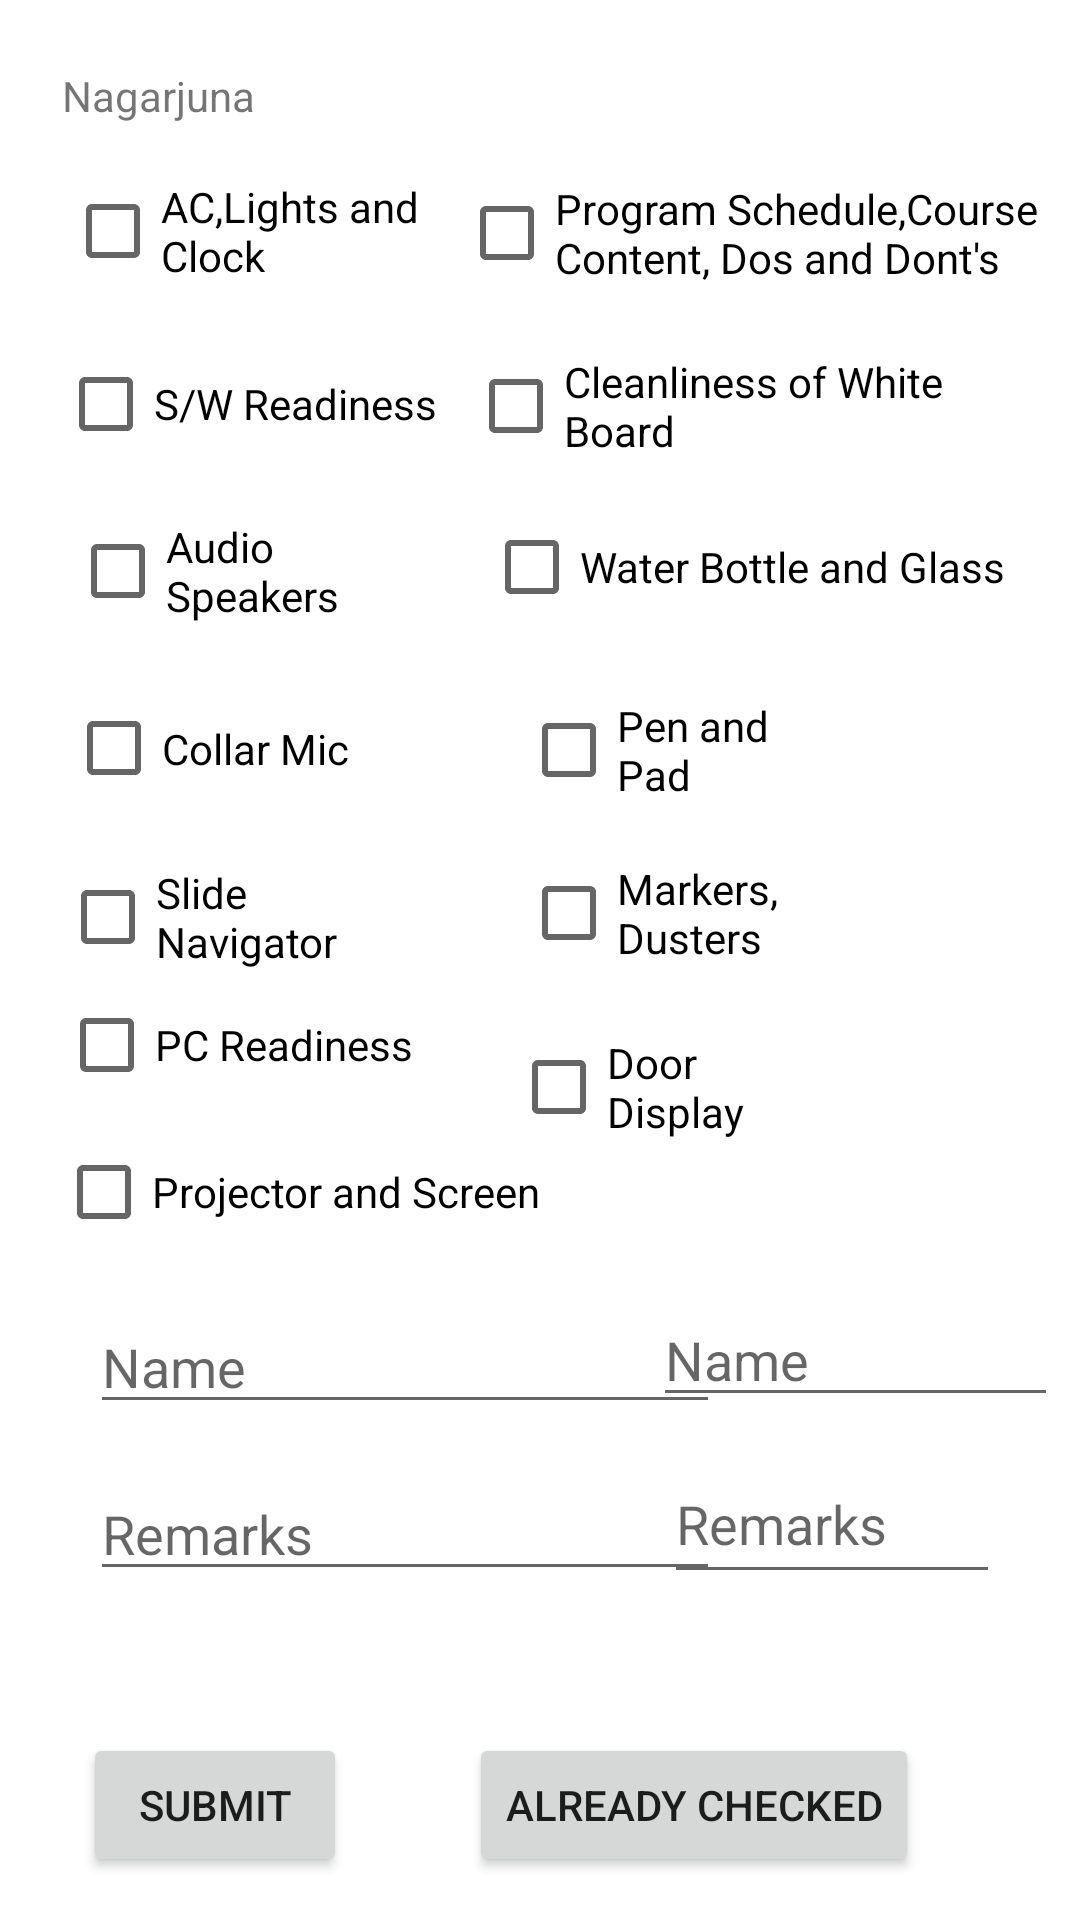

Write the Android layout XML for this screen, with the resource values it uses.
<!-- AndroidManifest.xml: application theme Theme.Lntapp -->
<!-- res/layout/activity_n.xml -->
<?xml version="1.0" encoding="utf-8"?>
<androidx.constraintlayout.widget.ConstraintLayout xmlns:android="http://schemas.android.com/apk/res/android"
    xmlns:app="http://schemas.android.com/apk/res-auto"
    xmlns:tools="http://schemas.android.com/tools"
    android:layout_width="match_parent"
    android:layout_height="match_parent"
    tools:context=".NActivity">

    <CheckBox
        android:id="@+id/pcr_n"
        android:layout_width="125dp"
        android:layout_height="40dp"
        android:text="PC Readiness"
        app:layout_constraintBottom_toBottomOf="parent"
        app:layout_constraintEnd_toEndOf="parent"
        app:layout_constraintHorizontal_bias="0.083"
        app:layout_constraintStart_toStartOf="parent"
        app:layout_constraintTop_toTopOf="parent"
        app:layout_constraintVertical_bias="0.547" />

    <CheckBox
        android:id="@+id/ac_n"
        android:layout_width="145dp"
        android:layout_height="40dp"
        android:text="AC,Lights and Clock"
        app:layout_constraintBottom_toBottomOf="parent"
        app:layout_constraintEnd_toEndOf="parent"
        app:layout_constraintHorizontal_bias="0.101"
        app:layout_constraintStart_toStartOf="parent"
        app:layout_constraintTop_toTopOf="parent"
        app:layout_constraintVertical_bias="0.095" />

    <CheckBox
        android:id="@+id/sn_n"
        android:layout_width="108dp"
        android:layout_height="40dp"
        android:text="Slide Navigator"
        app:layout_constraintBottom_toBottomOf="parent"
        app:layout_constraintEnd_toEndOf="parent"
        app:layout_constraintHorizontal_bias="0.079"
        app:layout_constraintStart_toStartOf="parent"
        app:layout_constraintTop_toTopOf="parent"
        app:layout_constraintVertical_bias="0.476" />

    <CheckBox
        android:id="@+id/cm_n"
        android:layout_width="139dp"
        android:layout_height="43dp"
        android:text="Collar Mic"
        app:layout_constraintBottom_toBottomOf="parent"
        app:layout_constraintEnd_toEndOf="parent"
        app:layout_constraintHorizontal_bias="0.099"
        app:layout_constraintStart_toStartOf="parent"
        app:layout_constraintTop_toTopOf="parent"
        app:layout_constraintVertical_bias="0.382" />

    <CheckBox
        android:id="@+id/ps_n"
        android:layout_width="172dp"
        android:layout_height="40dp"
        android:text="Projector and Screen"
        app:layout_constraintBottom_toBottomOf="parent"
        app:layout_constraintEnd_toEndOf="parent"
        app:layout_constraintHorizontal_bias="0.1"
        app:layout_constraintStart_toStartOf="parent"
        app:layout_constraintTop_toTopOf="parent"
        app:layout_constraintVertical_bias="0.629" />

    <CheckBox
        android:id="@+id/as_n"
        android:layout_width="104dp"
        android:layout_height="41dp"
        android:text="Audio Speakers"
        app:layout_constraintBottom_toBottomOf="parent"
        app:layout_constraintEnd_toEndOf="parent"
        app:layout_constraintHorizontal_bias="0.091"
        app:layout_constraintStart_toStartOf="parent"
        app:layout_constraintTop_toTopOf="parent"
        app:layout_constraintVertical_bias="0.284" />

    <CheckBox
        android:id="@+id/sw_n"
        android:layout_width="135dp"
        android:layout_height="40dp"
        android:text="S/W Readiness"
        app:layout_constraintBottom_toBottomOf="parent"
        app:layout_constraintEnd_toEndOf="parent"
        app:layout_constraintHorizontal_bias="0.086"
        app:layout_constraintStart_toStartOf="parent"
        app:layout_constraintTop_toTopOf="parent"
        app:layout_constraintVertical_bias="0.191" />

    <CheckBox
        android:id="@+id/md_n"
        android:layout_width="108dp"
        android:layout_height="42dp"
        android:text="Markers, Dusters"
        app:layout_constraintBottom_toBottomOf="parent"
        app:layout_constraintEnd_toEndOf="parent"
        app:layout_constraintHorizontal_bias="0.689"
        app:layout_constraintStart_toStartOf="parent"
        app:layout_constraintTop_toTopOf="parent"
        app:layout_constraintVertical_bias="0.474" />

    <CheckBox
        android:id="@+id/wb_n"
        android:layout_width="186dp"
        android:layout_height="44dp"
        android:text="Water Bottle and Glass"
        app:layout_constraintBottom_toBottomOf="parent"
        app:layout_constraintEnd_toEndOf="parent"
        app:layout_constraintHorizontal_bias="0.928"
        app:layout_constraintStart_toStartOf="parent"
        app:layout_constraintTop_toTopOf="parent"
        app:layout_constraintVertical_bias="0.28" />

    <CheckBox
        android:id="@+id/cw_n"
        android:layout_width="197dp"
        android:layout_height="43dp"
        android:text="Cleanliness of White Board"
        app:layout_constraintBottom_toBottomOf="parent"
        app:layout_constraintEnd_toEndOf="parent"
        app:layout_constraintHorizontal_bias="0.957"
        app:layout_constraintStart_toStartOf="parent"
        app:layout_constraintTop_toTopOf="parent"
        app:layout_constraintVertical_bias="0.191" />

    <CheckBox
        android:id="@+id/dd_n"
        android:layout_width="108dp"
        android:layout_height="41dp"
        android:text="Door Display"
        app:layout_constraintBottom_toBottomOf="parent"
        app:layout_constraintEnd_toEndOf="parent"
        app:layout_constraintHorizontal_bias="0.676"
        app:layout_constraintStart_toStartOf="parent"
        app:layout_constraintTop_toTopOf="parent"
        app:layout_constraintVertical_bias="0.571" />

    <CheckBox
        android:id="@+id/psn_n"
        android:layout_width="207dp"
        android:layout_height="42dp"
        android:text="Program Schedule,Course Content, Dos and Dont's"
        app:layout_constraintBottom_toBottomOf="parent"
        app:layout_constraintEnd_toEndOf="parent"
        app:layout_constraintHorizontal_bias="1.0"
        app:layout_constraintStart_toStartOf="parent"
        app:layout_constraintTop_toTopOf="parent"
        app:layout_constraintVertical_bias="0.095" />

    <TextView
        android:id="@+id/textView9"
        android:layout_width="wrap_content"
        android:layout_height="wrap_content"
        android:text="Nagarjuna"
        app:layout_constraintBottom_toBottomOf="parent"
        app:layout_constraintEnd_toEndOf="parent"
        app:layout_constraintHorizontal_bias="0.07"
        app:layout_constraintStart_toStartOf="parent"
        app:layout_constraintTop_toTopOf="parent"
        app:layout_constraintVertical_bias="0.036" />

    <CheckBox
        android:id="@+id/pp_n"
        android:layout_width="108dp"
        android:layout_height="42dp"
        android:text="Pen and Pad"
        app:layout_constraintBottom_toBottomOf="parent"
        app:layout_constraintEnd_toEndOf="parent"
        app:layout_constraintHorizontal_bias="0.689"
        app:layout_constraintStart_toStartOf="parent"
        app:layout_constraintTop_toTopOf="parent"
        app:layout_constraintVertical_bias="0.383" />

    <Button
        android:id="@+id/n_save"
        android:layout_width="wrap_content"
        android:layout_height="wrap_content"
        android:text="Submit"
        app:layout_constraintBottom_toBottomOf="parent"
        app:layout_constraintEnd_toEndOf="parent"
        app:layout_constraintHorizontal_bias="0.102"
        app:layout_constraintStart_toStartOf="parent"
        app:layout_constraintTop_toTopOf="parent"
        app:layout_constraintVertical_bias="0.976" />

    <EditText
        android:id="@+id/name_n"
        android:layout_width="wrap_content"
        android:layout_height="wrap_content"
        android:ems="10"
        android:hint="Name"
        android:inputType="textPersonName"
        app:layout_constraintBottom_toBottomOf="parent"
        app:layout_constraintEnd_toEndOf="parent"
        app:layout_constraintHorizontal_bias="0.199"
        app:layout_constraintStart_toStartOf="parent"
        app:layout_constraintTop_toTopOf="parent"
        app:layout_constraintVertical_bias="0.724" />

    <EditText
        android:id="@+id/remarks_n"
        android:layout_width="wrap_content"
        android:layout_height="wrap_content"
        android:ems="10"
        android:hint="Remarks"
        android:inputType="textPersonName"
        app:layout_constraintBottom_toBottomOf="parent"
        app:layout_constraintEnd_toEndOf="parent"
        app:layout_constraintHorizontal_bias="0.199"
        app:layout_constraintStart_toStartOf="parent"
        app:layout_constraintTop_toTopOf="parent"
        app:layout_constraintVertical_bias="0.817" />

    <EditText
        android:id="@+id/name_n1"
        android:layout_width="135dp"
        android:layout_height="41dp"
        android:ems="10"
        android:hint="Name"
        android:inputType="textPersonName"
        app:layout_constraintBottom_toBottomOf="parent"
        app:layout_constraintEnd_toEndOf="parent"
        app:layout_constraintHorizontal_bias="0.967"
        app:layout_constraintStart_toStartOf="parent"
        app:layout_constraintTop_toTopOf="parent"
        app:layout_constraintVertical_bias="0.72" />

    <EditText
        android:id="@+id/remarks_n1"
        android:layout_width="112dp"
        android:layout_height="50dp"
        android:ems="10"
        android:hint="Remarks"
        android:inputType="textPersonName"
        app:layout_constraintBottom_toBottomOf="parent"
        app:layout_constraintEnd_toEndOf="parent"
        app:layout_constraintHorizontal_bias="0.892"
        app:layout_constraintStart_toStartOf="parent"
        app:layout_constraintTop_toTopOf="parent"
        app:layout_constraintVertical_bias="0.816" />

    <Button
        android:id="@+id/n_ac"
        android:layout_width="wrap_content"
        android:layout_height="wrap_content"
        android:text="Already Checked"
        app:layout_constraintBottom_toBottomOf="parent"
        app:layout_constraintEnd_toEndOf="parent"
        app:layout_constraintHorizontal_bias="0.744"
        app:layout_constraintStart_toStartOf="parent"
        app:layout_constraintTop_toTopOf="parent"
        app:layout_constraintVertical_bias="0.976" />
</androidx.constraintlayout.widget.ConstraintLayout>
<!-- resources referenced by this layout -->
<resources>
  <style name="Theme.Lntapp" parent="Theme.MaterialComponents.DayNight.DarkActionBar">
          
          <item name="colorPrimary">@color/purple_500</item>
          <item name="colorPrimaryVariant">@color/purple_700</item>
          <item name="colorOnPrimary">@color/white</item>
          
          <item name="colorSecondary">@color/teal_200</item>
          <item name="colorSecondaryVariant">@color/teal_700</item>
          <item name="colorOnSecondary">@color/black</item>
          
          <item name="android:statusBarColor" tools:targetApi="l">?attr/colorPrimaryVariant</item>
          
      </style>
  <!-- not gathered from this repository: default colours our renderer supplied (Android Studio template values) -->
  <color name="purple_500">#FF6200EE</color>
  <color name="purple_700">#FF3700B3</color>
  <color name="teal_200">#FF03DAC5</color>
  <color name="teal_700">#FF018786</color>
  <color name="black">#FF000000</color>
  <color name="white">#FFFFFFFF</color>
</resources>
